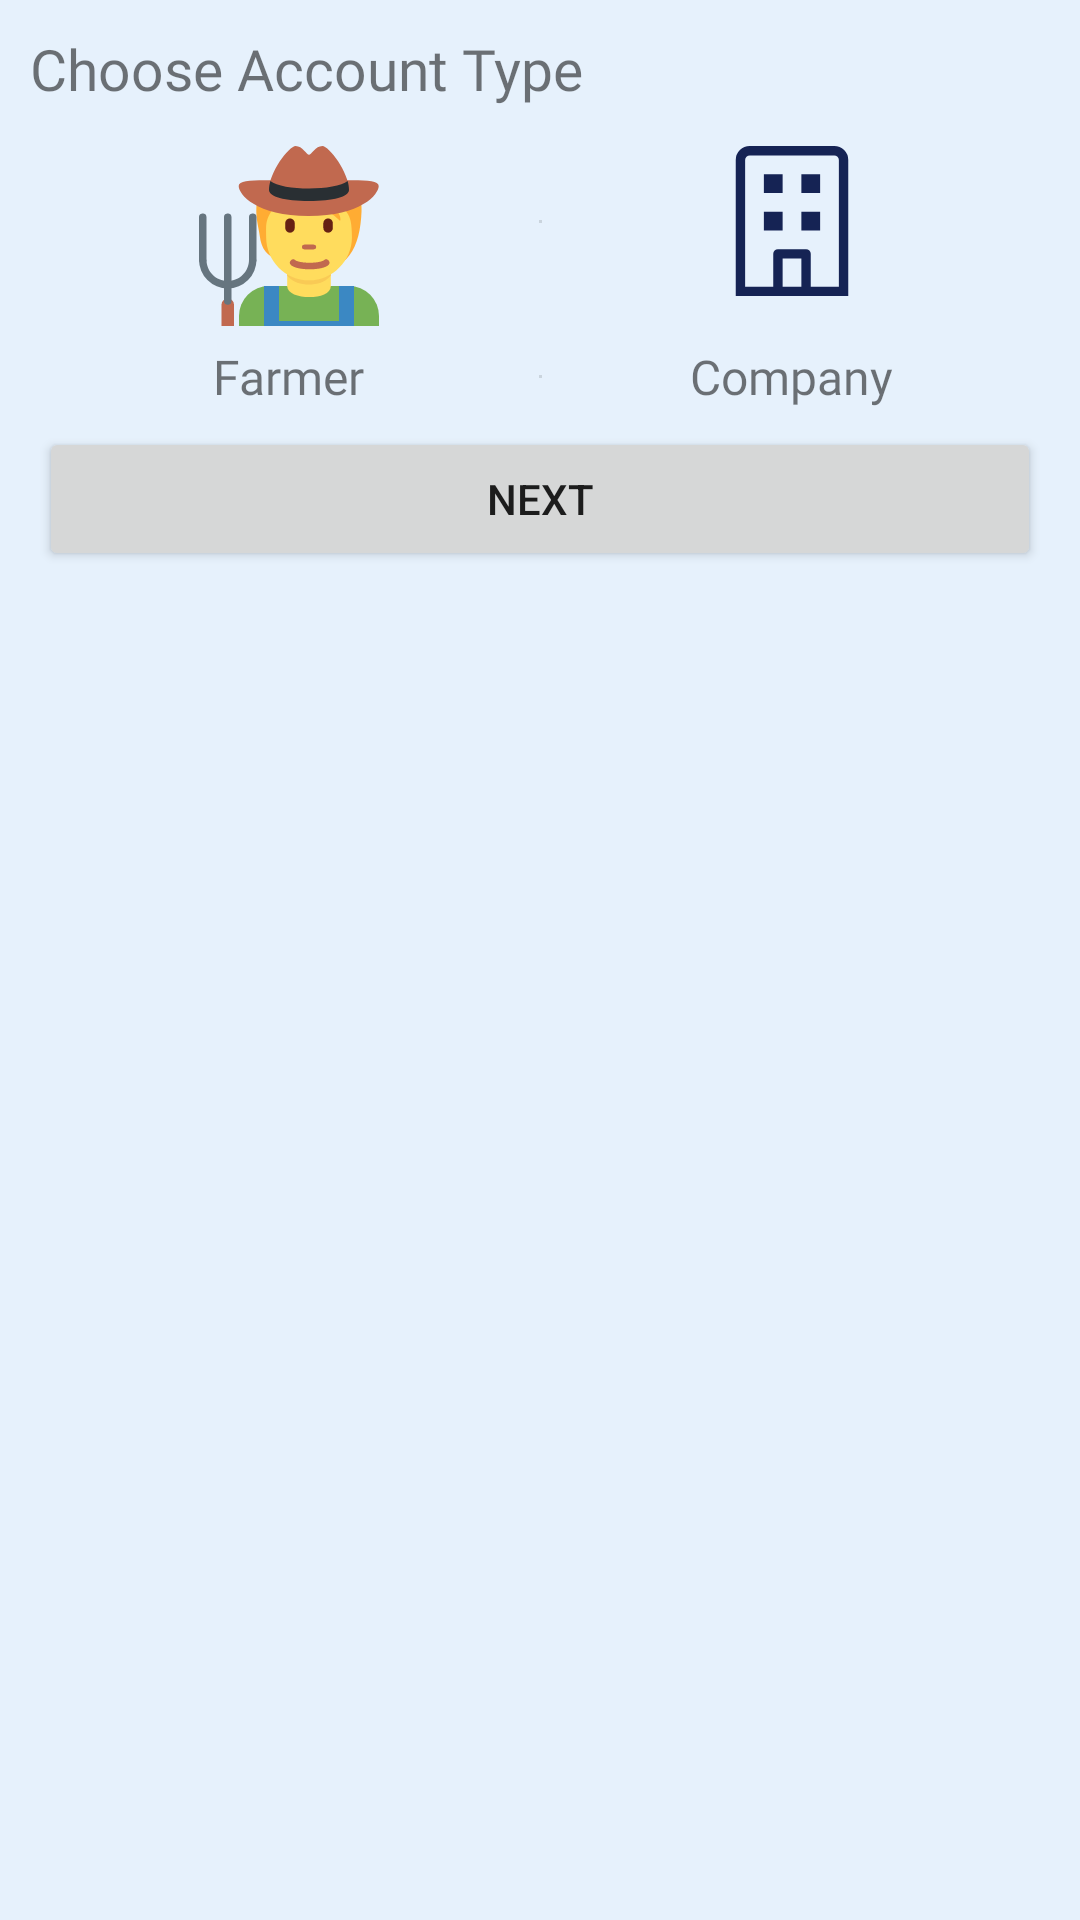

Here is an Android app screen rendered from its layout file. Give the layout XML and the strings, colors and styles it references.
<!-- AndroidManifest.xml: application theme Theme.FarmConnect -->
<!-- res/layout/activity_account_type.xml -->
<?xml version="1.0" encoding="utf-8"?>
<androidx.constraintlayout.widget.ConstraintLayout xmlns:android="http://schemas.android.com/apk/res/android"
    xmlns:app="http://schemas.android.com/apk/res-auto"
    xmlns:tools="http://schemas.android.com/tools"
    style="@style/background"
    android:layout_width="match_parent"
    android:layout_height="match_parent"
    android:padding="10sp"
    tools:context=".AccountType">

    <TextView
        android:id="@+id/textView8"
        android:layout_width="0dp"
        android:layout_height="wrap_content"
        android:fontFamily="@font/sfbold"
        android:text="Choose Account Type"
        android:textSize="19sp"
        app:layout_constraintEnd_toEndOf="parent"
        app:layout_constraintStart_toStartOf="parent"
        app:layout_constraintTop_toTopOf="parent" />

    <androidx.constraintlayout.widget.ConstraintLayout
        android:layout_width="match_parent"
        android:layout_height="wrap_content"
        android:padding="3sp"
        app:layout_constraintTop_toBottomOf="@+id/constraintLayout14"
        tools:layout_editor_absoluteX="10dp">

        <Button
            android:id="@+id/account_type_button"
            android:layout_width="0dp"
            android:layout_height="wrap_content"
            android:text="Next"
            app:cornerRadius="3sp"
            app:layout_constraintBottom_toBottomOf="parent"
            app:layout_constraintEnd_toEndOf="parent"
            app:layout_constraintStart_toStartOf="parent"
            app:layout_constraintTop_toTopOf="parent" />
    </androidx.constraintlayout.widget.ConstraintLayout>

    <androidx.constraintlayout.widget.ConstraintLayout
        android:id="@+id/constraintLayout14"
        android:layout_width="match_parent"
        android:layout_height="wrap_content"
        android:padding="3sp"
        app:layout_constraintTop_toBottomOf="@+id/constraintLayout12"
        tools:layout_editor_absoluteX="10dp">

        <TextView
            android:id="@+id/farmer_account_type"
            android:layout_width="wrap_content"
            android:layout_height="wrap_content"
            android:fontFamily="@font/sfregular"
            android:text="Farmer"
            android:textSize="16sp"
            app:layout_constraintBottom_toBottomOf="parent"
            app:layout_constraintEnd_toStartOf="@+id/divider4"
            app:layout_constraintStart_toStartOf="parent"
            app:layout_constraintTop_toTopOf="parent" />

        <View
            android:id="@+id/divider4"
            android:layout_width="1dp"
            android:layout_height="1dp"
            android:background="?android:attr/listDivider"
            app:layout_constraintBottom_toBottomOf="parent"
            app:layout_constraintEnd_toEndOf="parent"
            app:layout_constraintStart_toStartOf="parent"
            app:layout_constraintTop_toTopOf="parent" />

        <TextView
            android:id="@+id/company_account_type"
            android:layout_width="wrap_content"
            android:layout_height="wrap_content"
            android:fontFamily="@font/sfregular"
            android:text="Company"
            android:textSize="16sp"
            app:layout_constraintBottom_toBottomOf="parent"
            app:layout_constraintEnd_toEndOf="parent"
            app:layout_constraintStart_toEndOf="@+id/divider4"
            app:layout_constraintTop_toTopOf="parent" />
    </androidx.constraintlayout.widget.ConstraintLayout>

    <androidx.constraintlayout.widget.ConstraintLayout
        android:id="@+id/constraintLayout12"
        android:layout_width="match_parent"
        android:layout_height="wrap_content"
        android:padding="3sp"
        app:layout_constraintTop_toBottomOf="@+id/textView8"
        tools:layout_editor_absoluteX="10dp">

        <ImageView
            android:id="@+id/farmerImage"
            android:layout_width="wrap_content"
            android:layout_height="wrap_content"
            app:layout_constraintEnd_toStartOf="@+id/divider3"
            app:layout_constraintStart_toStartOf="parent"
            app:layout_constraintTop_toTopOf="@+id/CompanyImage"
            app:srcCompat="@drawable/farmer" />

        <View
            android:id="@+id/divider3"
            android:layout_width="1dp"
            android:layout_height="1dp"
            android:background="?android:attr/listDivider"
            app:layout_constraintBottom_toBottomOf="parent"
            app:layout_constraintEnd_toEndOf="parent"
            app:layout_constraintStart_toStartOf="parent"
            app:layout_constraintTop_toTopOf="parent" />

        <ImageView
            android:id="@+id/CompanyImage"
            android:layout_width="wrap_content"
            android:layout_height="wrap_content"
            app:layout_constraintBottom_toBottomOf="parent"
            app:layout_constraintEnd_toEndOf="parent"
            app:layout_constraintStart_toEndOf="@+id/divider3"
            app:layout_constraintTop_toTopOf="parent"
            app:srcCompat="@drawable/company" />
    </androidx.constraintlayout.widget.ConstraintLayout>

</androidx.constraintlayout.widget.ConstraintLayout>
<!-- resources referenced by this layout -->
<resources>
  <!-- drawable company (drawable) -->
  <vector android:height="50dp" android:viewportHeight="16"
      android:viewportWidth="16" android:width="50dp" xmlns:android="http://schemas.android.com/apk/res/android">
      <path android:fillColor="@color/navbar_background_color" android:pathData="M12.5,0h-9a1.5,1.5 0,0 0,-1.5 1.5L2,16h12v-14.5A1.5,1.5 0,0 0,12.5 0ZM7,15v-3h2v3ZM13,15h-3v-3.5a0.5,0.5 0,0 0,-0.5 -0.5h-3a0.5,0.5 0,0 0,-0.5 0.5v3.5h-3v-13.5a0.5,0.5 0,0 1,0.5 -0.5h9a0.5,0.5 0,0 1,0.5 0.5ZM5,3h2v2h-2ZM9,3h2v2h-2ZM5,7h2v2h-2ZM9,7h2v2h-2Z"/>
  </vector>
  <!-- drawable farmer: vector/xml drawable (drawable, 3504 chars, omitted) -->
  <style name="background">
          <item name="android:background">@color/SecondaryColor</item>
      </style>
  <style name="Theme.FarmConnect" parent="Base.Theme.FarmConnect" />
  <color name="navbar_background_color">#152354</color>
  <color name="SecondaryColor">#E6F1FC</color>
  <style name="Base.Theme.FarmConnect" parent="Theme.AppCompat.DayNight.NoActionBar">
          
          
      </style>
</resources>
